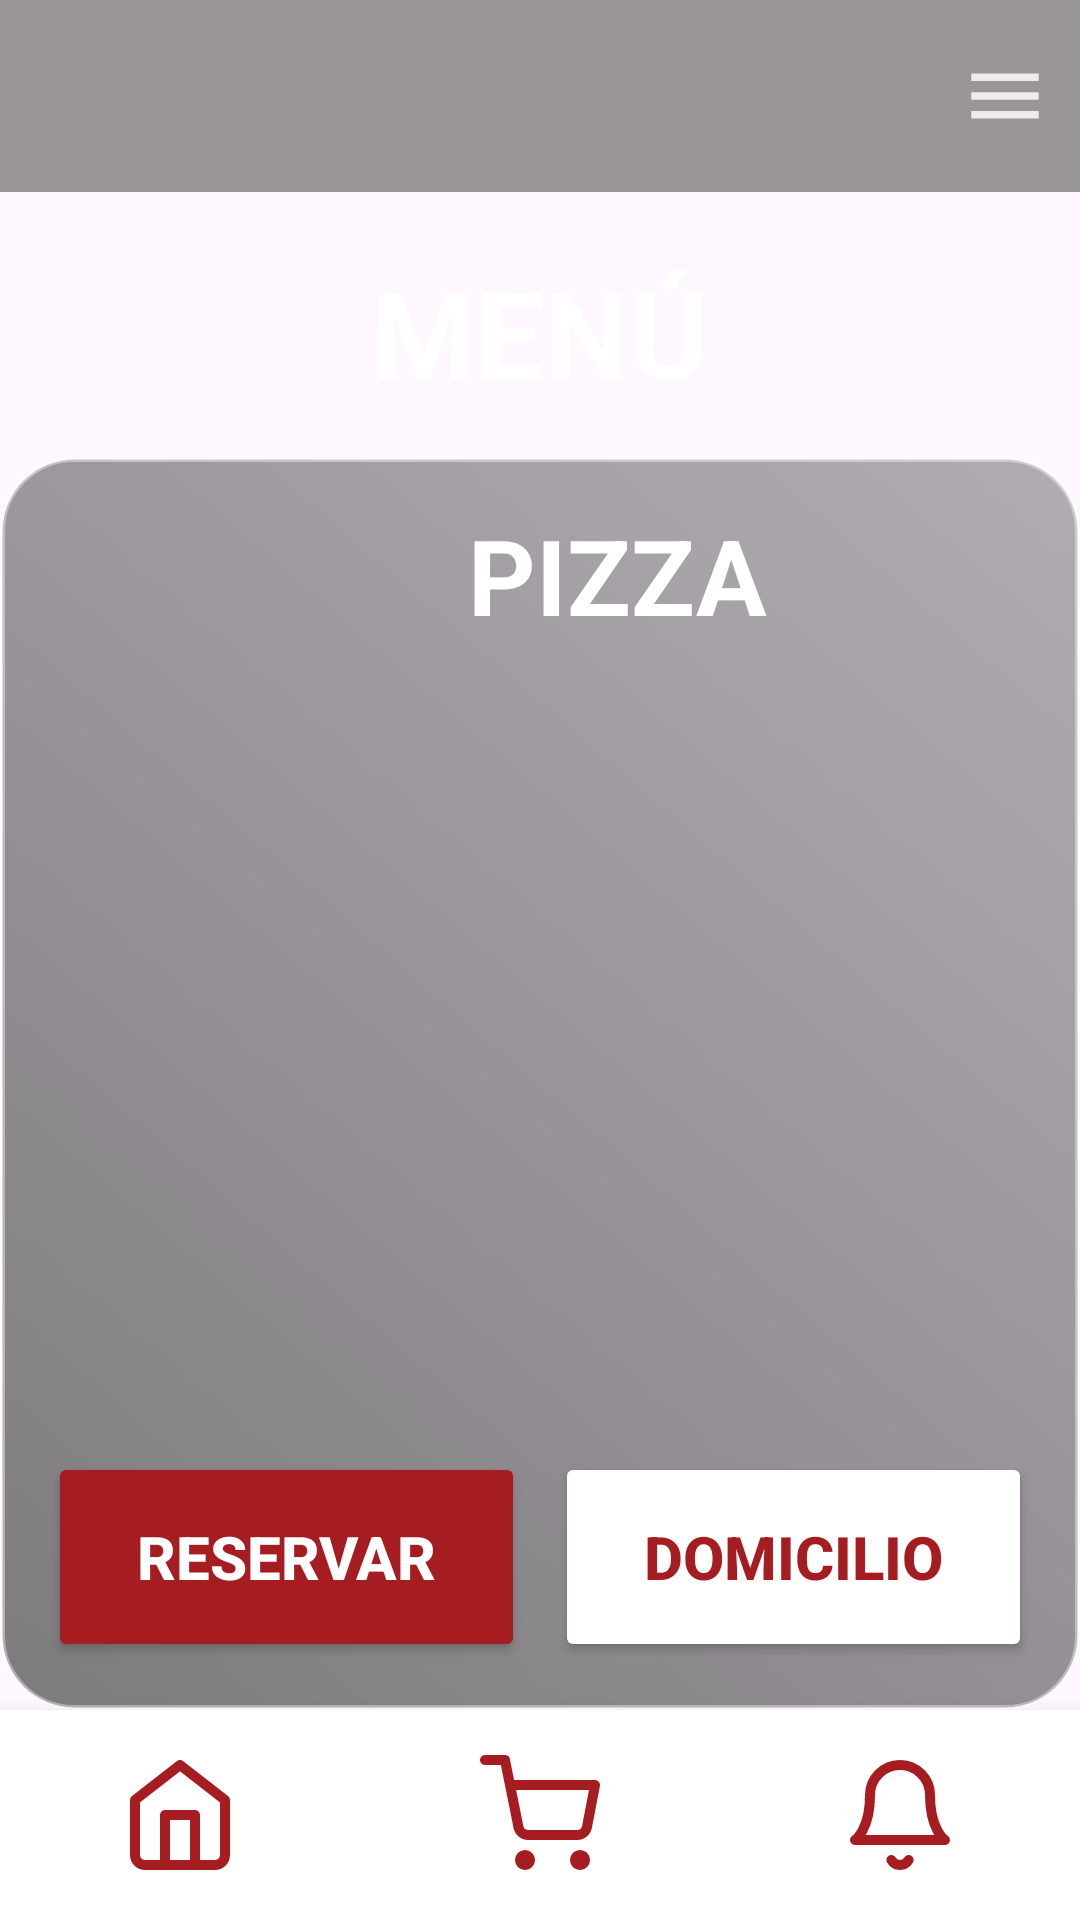

The Android layout XML behind this screen, and the referenced resources:
<!-- AndroidManifest.xml: application theme Theme.AppReserva -->
<!-- res/layout/menu_general.xml -->
<?xml version="1.0" encoding="utf-8"?>

<RelativeLayout xmlns:android="http://schemas.android.com/apk/res/android"
    android:layout_width="match_parent"
    android:layout_height="match_parent"
    xmlns:app="http://schemas.android.com/apk/res-auto"
    xmlns:tools="http://schemas.android.com/tools"
    android:background="@drawable/tu_fondo_difuminado"
    android:orientation="vertical">

    <androidx.appcompat.widget.Toolbar
        android:id="@+id/toolbarSuperior"
        android:layout_width="match_parent"
        android:layout_height="wrap_content"
        android:background="#66000000">

        <RelativeLayout
            android:layout_width="match_parent"
            android:layout_height="match_parent"
            android:paddingEnd="10dp">

            <ImageView
                android:id="@+id/MenuHamburguesa"
                android:layout_width="30dp"
                android:layout_height="30dp"
                android:layout_alignParentEnd="true"
                android:layout_centerVertical="true"
                android:contentDescription="Menu"
                android:src="@drawable/ic_menu" />
        </RelativeLayout>

    </androidx.appcompat.widget.Toolbar>
    <TextView
        android:id="@+id/titleMenu"
        android:layout_width="wrap_content"
        android:layout_height="wrap_content"
        android:layout_centerHorizontal="true"
        android:layout_below="@id/toolbarSuperior"
        android:layout_marginTop="20dp"
        android:text="MENÚ"
        android:textColor="#FFFFFF"
        android:textSize="40sp"
        android:textStyle="bold" />
    <LinearLayout
        android:id="@+id/containerGris"
        android:layout_width="match_parent"
        android:layout_height="wrap_content"
        android:layout_below="@id/titleMenu"
        android:layout_above="@+id/barraInferior"
        android:layout_marginTop="15dp"
        android:background="@drawable/fondo_contenedor_gris"
        android:orientation="vertical"
        android:padding="16dp">

        <TextView
            android:id="@+id/titlecomida"
            android:layout_width="wrap_content"
            android:layout_height="wrap_content"
            android:layout_marginBottom="10dp"
            android:layout_marginStart="140dp"

            android:text="PIZZA"
            android:textColor="#FFFFFF"
            android:textSize="35sp"
            android:textStyle="bold" />

        <androidx.recyclerview.widget.RecyclerView
            android:id="@+id/recyclerViewPizzas"
            android:layout_width="match_parent"
            android:layout_height="0dp"
            app:layoutManager="androidx.recyclerview.widget.GridLayoutManager"
            android:layout_weight="1"
            android:clipToPadding="false"
            tools:listitem="@layout/item_categoria" />

        <LinearLayout
            android:id="@+id/layoutBotones"
            android:layout_width="match_parent"
            android:layout_height="wrap_content"
            android:layout_marginTop="10dp"
            android:orientation="horizontal"
            android:weightSum="2">

            <Button
                android:id="@+id/btnReservar"
                android:layout_width="0dp"
                android:layout_height="70dp"
                android:layout_weight="1"
                android:layout_marginEnd="5dp"
                android:backgroundTint="#A51D21"
                android:text="RESERVAR"
                android:textColor="#FFFFFF"
                android:textSize="20sp"
                android:textStyle="bold" />

            <Button
                android:id="@+id/btnDomicilio"
                android:layout_width="0dp"
                android:layout_height="70dp"
                android:layout_weight="1"
                android:layout_marginStart="5dp"
                android:backgroundTint="#FFFFFF"
                android:text="DOMICILIO"
                android:textColor="#A51D21"
                android:textSize="20sp"
                android:textStyle="bold" />
        </LinearLayout>
    </LinearLayout>

    <include
        android:id="@+id/barraInferior"
        layout="@layout/barra_navegacion"
        android:layout_width="match_parent"
        android:layout_height="70dp"
        android:layout_alignParentBottom="true" />



</RelativeLayout>
<!-- res/layout/item_categoria.xml (included above) -->
<androidx.cardview.widget.CardView
    xmlns:android="http://schemas.android.com/apk/res/android"
    xmlns:app="http://schemas.android.com/apk/res-auto"
    android:layout_width="match_parent"
    android:layout_height="wrap_content"
    android:layout_margin="8dp"
    app:cardBackgroundColor="#80424242"
    app:cardCornerRadius="12dp"
    app:cardElevation="4dp">

    <androidx.constraintlayout.widget.ConstraintLayout
        android:layout_width="match_parent"
        android:layout_height="wrap_content"
        android:padding="8dp">

        <ImageView
            android:id="@+id/imgPizzaDetalle"
            android:layout_width="120dp"
            android:layout_height="120dp"
            android:scaleType="center"
            android:src="@drawable/plato1"
            app:layout_constraintBottom_toBottomOf="parent"
            app:layout_constraintStart_toStartOf="parent"
            app:layout_constraintTop_toTopOf="parent" />

        <TextView
            android:id="@+id/txtNombrePizza"
            android:layout_width="0dp"
            android:layout_height="wrap_content"
            android:layout_marginStart="12dp"
            android:text="PIZZA NAPOLITANA"
            android:textColor="#FFFFFF"
            android:textSize="18sp"
            android:textStyle="bold"
            app:layout_constraintEnd_toEndOf="parent"
            app:layout_constraintStart_toEndOf="@id/imgPizzaDetalle"
            app:layout_constraintTop_toTopOf="@id/imgPizzaDetalle" />

        <TextView
            android:id="@+id/txtDescripcionPizza"
            android:layout_width="0dp"
            android:layout_height="wrap_content"
            android:layout_marginTop="4dp"
            android:text="SALSA NAPOLITANA, QUESO MOZARELLA, TOMATE EN RODAJAS Y OREGANO"
            android:textColor="#DDFFFFFF"
            android:textSize="12sp"
            app:layout_constraintEnd_toEndOf="parent"
            app:layout_constraintStart_toStartOf="@id/txtNombrePizza"
            app:layout_constraintTop_toBottomOf="@id/txtNombrePizza" />

        <Button
            android:id="@+id/btnSeleccionar"
            android:layout_width="0dp"
            android:layout_height="40dp"
            android:layout_marginTop="8dp"
            android:backgroundTint="#A51D21"
            android:text="SELECCIONAR"
            android:textColor="#FFFFFF"
            android:textSize="12sp"
            android:insetTop="0dp"
            android:insetBottom="0dp"
            app:cornerRadius="20dp"
            app:layout_constraintBottom_toBottomOf="parent"
            app:layout_constraintEnd_toEndOf="parent"
            app:layout_constraintStart_toStartOf="@id/txtNombrePizza"
            app:layout_constraintTop_toBottomOf="@id/txtDescripcionPizza" />

    </androidx.constraintlayout.widget.ConstraintLayout>
</androidx.cardview.widget.CardView>
<!-- res/layout/barra_navegacion.xml (included above) -->
<?xml version="1.0" encoding="utf-8"?>

<LinearLayout xmlns:android="http://schemas.android.com/apk/res/android"
    xmlns:app="http://schemas.android.com/apk/res-auto"
    android:layout_width="match_parent"
    android:layout_height="match_parent"
    android:background="@android:color/white"
    android:orientation="horizontal"
    android:weightSum="3"
    android:gravity="center_vertical"
    android:elevation="10dp">

    <ImageButton
        android:id="@+id/btnCasa"
        android:layout_width="0dp"
        android:layout_height="wrap_content"
        android:layout_weight="1"
        android:background="?attr/selectableItemBackgroundBorderless"
        android:src="@drawable/ic_casa"
        android:contentDescription="Inicio"
        app:tint="#A51D21" />
    <ImageButton
        android:id="@+id/btnCarrito"
        android:layout_width="0dp"
        android:layout_height="wrap_content"
        android:layout_weight="1"
        android:background="?attr/selectableItemBackgroundBorderless"
        android:src="@drawable/ic_carrito"
        android:contentDescription="Carrito"
        app:tint="#A51D21" />

    <ImageButton
        android:id="@+id/btnNotification"
        android:layout_width="0dp"
        android:layout_height="wrap_content"
        android:layout_weight="1"
        android:background="?attr/selectableItemBackgroundBorderless"
        android:src="@drawable/ic_campana"
        android:contentDescription="Notificaciones"
        app:tint="#A51D21" />
    </LinearLayout>
<!-- resources referenced by this layout -->
<resources>
  <!-- drawable fondo_contenedor_gris (drawable) -->
  <shape xmlns:android="http://schemas.android.com/apk/res/android">
      <gradient
          android:startColor="#80000000"
          android:endColor="#4D000000"
          android:angle="45" />
  
      <corners android:radius="24dp" />
  
      <stroke
          android:width="1.5dp"
          android:color="#66FFFFFF" />
  </shape>
  <!-- drawable ic_campana (drawable) -->
  <vector xmlns:android="http://schemas.android.com/apk/res/android"
      android:width="40dp"
      android:height="40dp"
      android:viewportWidth="24"
      android:viewportHeight="24">
      <path
          android:strokeColor="#FF0000"
          android:strokeWidth="2"
          android:strokeLineCap="round"
          android:strokeLineJoin="round"
          android:pathData="M18,8A6,6 0,0 0,6 8c0,7 -3,9 -3,9h18s-3,-2 -3,-9M13.73,21a2,2 0,0 1,-3.46 0" />
  </vector>
  <!-- drawable ic_carrito (drawable) -->
  <vector xmlns:android="http://schemas.android.com/apk/res/android"
      android:width="40dp"
      android:height="40dp"
      android:viewportWidth="24"
      android:viewportHeight="24">
      <path
          android:strokeColor="#FF0000"
          android:strokeWidth="2"
          android:strokeLineCap="round"
          android:strokeLineJoin="round"
          android:pathData="M9,21m-1,0a1,1 0,1 1,2 0a1,1 0,1 1,-2 0M20,21m-1,0a1,1 0,1 1,2 0a1,1 0,1 1,-2 0M1,1h4l2.68,13.39a2,2 0,0 0,2 1.61h9.72a2,2 0,0 0,2 -1.61L23,6H6" />
  </vector>
  <!-- drawable ic_casa (drawable) -->
  <vector xmlns:android="http://schemas.android.com/apk/res/android"
      android:width="40dp"
      android:height="40dp"
      android:viewportWidth="24"
      android:viewportHeight="24">
      <path
          android:strokeColor="#FF0000"
          android:strokeWidth="2"
          android:strokeLineCap="round"
          android:strokeLineJoin="round"
          android:pathData="M3,9l9,-7 9,7v11a2,2 0,0 1,-2 2H5a2,2 0,0 1,-2,-2zM9,22V12h6v10" />
  </vector>
  <!-- drawable ic_menu (drawable) -->
  <vector xmlns:android="http://schemas.android.com/apk/res/android" android:alpha="0.9" android:height="32dp" android:tint="#F5F5F5" android:viewportHeight="24" android:viewportWidth="24" android:width="32dp">
  
      <path android:fillColor="@android:color/white" android:pathData="M3,18h18v-2L3,16v2zM3,13h18v-2L3,11v2zM3,6v2h18L21,6L3,6z"/>
  
  </vector>
  <style name="Theme.AppReserva" parent="Base.Theme.AppReserva" />
  <style name="Base.Theme.AppReserva" parent="Theme.Material3.DayNight.NoActionBar">
          
          
      </style>
</resources>
